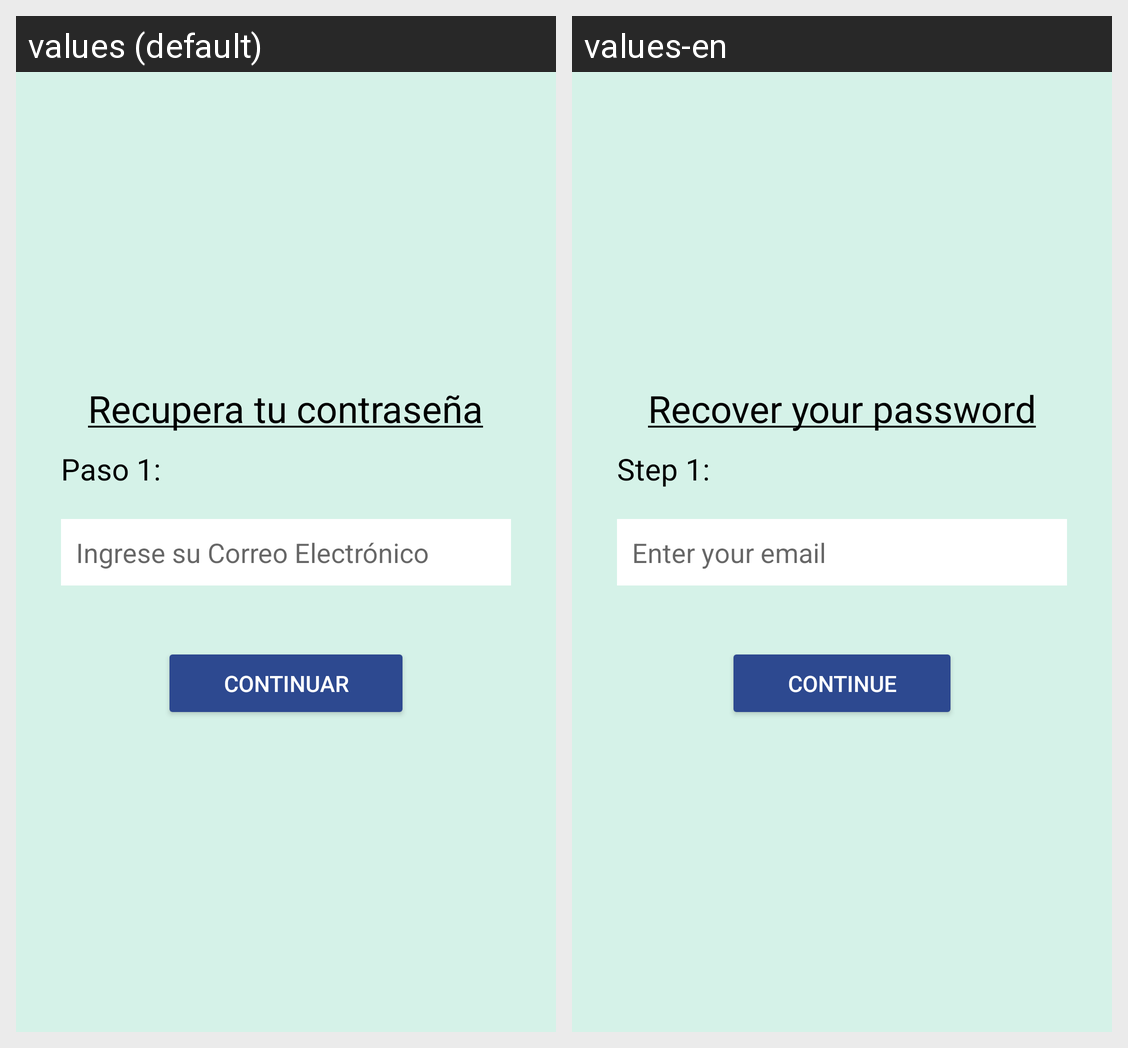

Locale-by-locale string values for the Android screen shown in this grid:
Android screen res/layout/activity_reset_password_email.xml rendered under 2 locales, left to right: values (default), values-en. Device: Nexus 5 (rendered at 1080×1920; each locale shown at half size, 540×960, under a caption strip naming it); theme Theme.LetMeRemember.
Strings drawn on this screen, with the default value and each locale's value (text and hints the layout hard-codes, and strings that could not be matched under every locale, appear in the picture but are not listed):

resetPassword
  values: Recupera tu contraseña
  values-en: Recover your password

step1
  values: Paso 1:
  values-en: Step 1:

signupEmail
  values: Ingrese su Correo Electrónico
  values-en: Enter your email

next
  values: Continuar
  values-en: Continue
